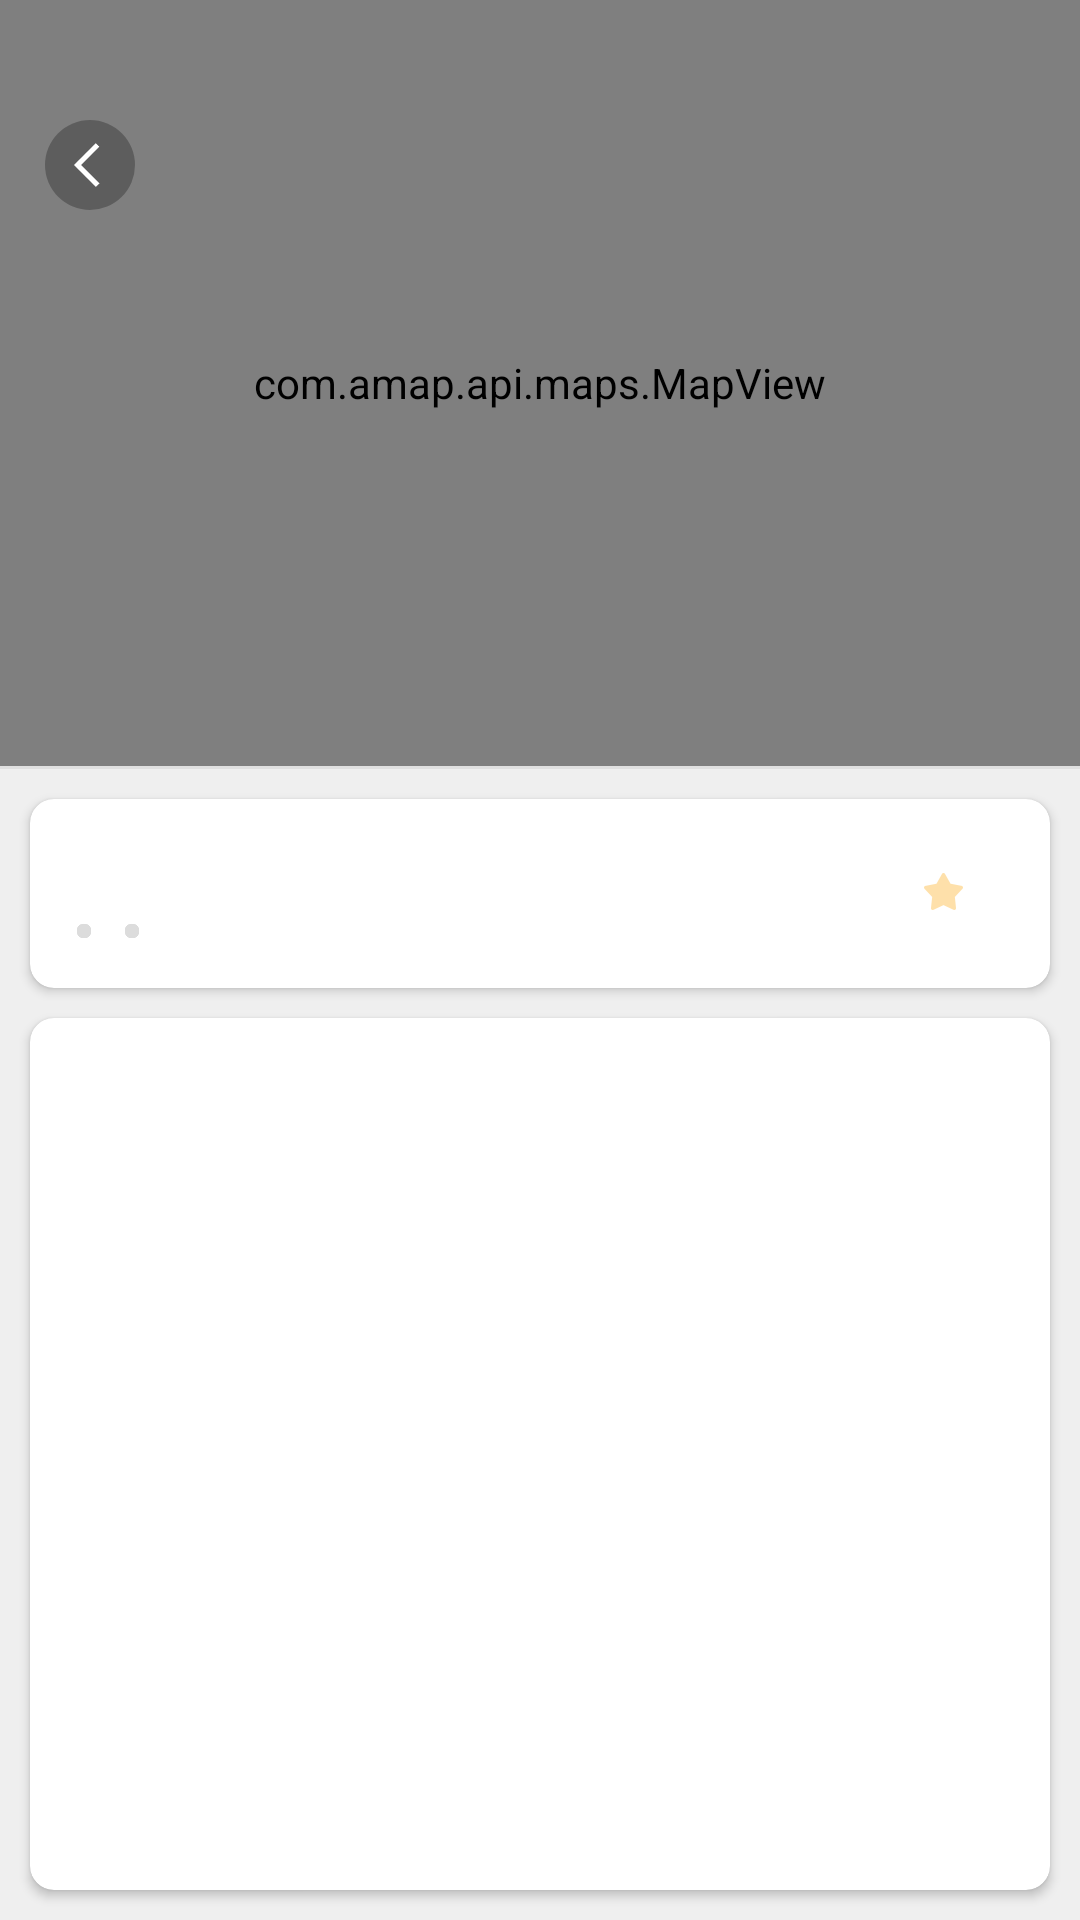

Produce the Android XML layout that renders to this screen, including the resource entries it uses.
<!-- AndroidManifest.xml: application theme AppTheme -->
<!-- res/layout/activity_route_detail.xml -->
<?xml version="1.0" encoding="utf-8"?>
<LinearLayout xmlns:android="http://schemas.android.com/apk/res/android"
    android:layout_width="match_parent"
    android:layout_height="match_parent"
    xmlns:tools="http://schemas.android.com/tools"
    xmlns:app="http://schemas.android.com/apk/res-auto"
    android:background="#efefef"
    android:orientation="vertical">

    <RelativeLayout
        android:layout_width="match_parent"
        android:layout_height="0dp"
        android:layout_weight="2"
        >
        <com.amap.api.maps.MapView
            android:id="@+id/route_map"
            android:layout_width="match_parent"
            android:layout_height="match_parent"/>

        <ImageView
            android:id="@+id/back"
            android:layout_width="30dp"
            android:layout_height="30dp"
            android:src="@drawable/map_back_white"
            android:layout_marginTop="40dp"
            android:layout_marginStart="15dp"
            android:padding="5dp"
            android:background="@drawable/map_back_white_bg"
            />
    </RelativeLayout>

    <ImageView
        android:layout_width="match_parent"
        android:layout_height="1dp"
        android:background="#e0e0e0"/>

    <LinearLayout
        android:id="@+id/bus_path"
        android:layout_width="match_parent"
        android:layout_height="0dp"
        android:layout_weight="3"
        android:orientation="vertical">

        <androidx.cardview.widget.CardView
            android:layout_width="match_parent"
            android:layout_height="wrap_content"
            app:cardCornerRadius="8dp"
            android:layout_marginTop="10dp"
            android:layout_marginStart="10dp"
            android:layout_marginEnd="10dp"
            >
            <RelativeLayout
                android:layout_width="match_parent"
                android:layout_height="wrap_content"
                android:padding="10dp">

                <TextView
                    android:id="@+id/route_time"
                    android:layout_width="wrap_content"
                    android:layout_height="wrap_content"
                    android:textSize="15sp"
                    android:textColor="@android:color/black"
                    android:textStyle="bold"
                    tools:text="全程 25分钟"
                    />

                <LinearLayout
                    android:layout_width="match_parent"
                    android:layout_height="wrap_content"
                    android:orientation="horizontal"
                    android:gravity="center_vertical"
                    android:layout_below="@id/route_time"
                    android:layout_marginTop="5dp"
                    >

                    <TextView
                        android:id="@+id/route_walk"
                        android:layout_width="wrap_content"
                        android:layout_height="wrap_content"
                        android:textSize="13sp"
                        android:textColor="@color/color_normal"
                        android:gravity="center_vertical"
                        tools:text="共步行962米"
                        />

                    <ImageView
                        android:layout_width="6dp"
                        android:layout_height="wrap_content"
                        android:adjustViewBounds="true"
                        android:src="@drawable/map_route_space"
                        android:layout_marginStart="5dp"
                        android:layout_marginEnd="5dp"
                        />

                    <TextView
                        android:id="@+id/route_cost"
                        android:layout_width="wrap_content"
                        android:layout_height="wrap_content"
                        android:textSize="13sp"
                        android:textColor="@color/color_normal"
                        android:gravity="center_vertical"
                        tools:text="4元"
                        />

                    <ImageView
                        android:layout_width="6dp"
                        android:layout_height="wrap_content"
                        android:adjustViewBounds="true"
                        android:src="@drawable/map_route_space"
                        android:layout_marginStart="5dp"
                        android:layout_marginEnd="5dp"
                        />

                    <TextView
                        android:id="@+id/route_station_number"
                        android:layout_width="wrap_content"
                        android:layout_height="wrap_content"
                        android:textSize="13sp"
                        android:textColor="@color/color_normal"
                        android:gravity="center_vertical"
                        tools:text="9站"
                        />

                </LinearLayout>

                <ImageView
                    android:id="@+id/route_line_love"
                    android:layout_width="wrap_content"
                    android:layout_height="wrap_content"
                    android:padding="5dp"
                    android:src="@drawable/route_line_normal"
                    android:layout_alignParentEnd="true"
                    android:layout_marginEnd="10dp"
                    android:layout_centerVertical="true"
                    />
            </RelativeLayout>
        </androidx.cardview.widget.CardView>


        <androidx.cardview.widget.CardView
            android:layout_width="match_parent"
            android:layout_height="match_parent"
            android:layout_margin="10dp"
            app:cardCornerRadius="8dp"
            >
            <ListView
                android:id="@+id/bus_segment_list"
                android:layout_width="match_parent"
                android:layout_height="match_parent"
                android:cacheColorHint="#00000000"
                android:divider="#00000000"
                android:scrollbars="none"
                android:fadingEdge="none"
                android:fadingEdgeLength="0dp"
                android:footerDividersEnabled="false"
                android:headerDividersEnabled="false"
                android:listSelector="#00000000" >
            </ListView>
        </androidx.cardview.widget.CardView>
    </LinearLayout>

</LinearLayout>
<!-- resources referenced by this layout -->
<resources>
  <color name="color_normal">#7A7B7E</color>
  <!-- drawable map_back_white: png bitmap (drawable-xxhdpi, 1227 bytes) -->
  <!-- drawable map_back_white_bg (drawable) -->
  <?xml version="1.0" encoding="utf-8"?>
  <shape xmlns:android="http://schemas.android.com/apk/res/android"
      android:shape="rectangle">
      <corners android:radius="15dp"
          />
      <solid android:color="#44000000"/>
  </shape>
  <!-- drawable map_route_space: webp bitmap (drawable-xxhdpi, 424 bytes) -->
  <!-- drawable route_line_normal: webp bitmap (drawable-xxhdpi, 322 bytes) -->
  <style name="AppTheme" parent="Theme.AppCompat.Light.NoActionBar">
          
          <item name="colorPrimary">@color/colorPrimary</item>
          <item name="colorPrimaryDark">@color/colorPrimaryDark</item>
          <item name="colorAccent">@color/colorAccent</item>
      </style>
  <color name="colorPrimary">#6200EE</color>
  <color name="colorPrimaryDark">#3700B3</color>
  <color name="colorAccent">#fa7832</color>
</resources>
